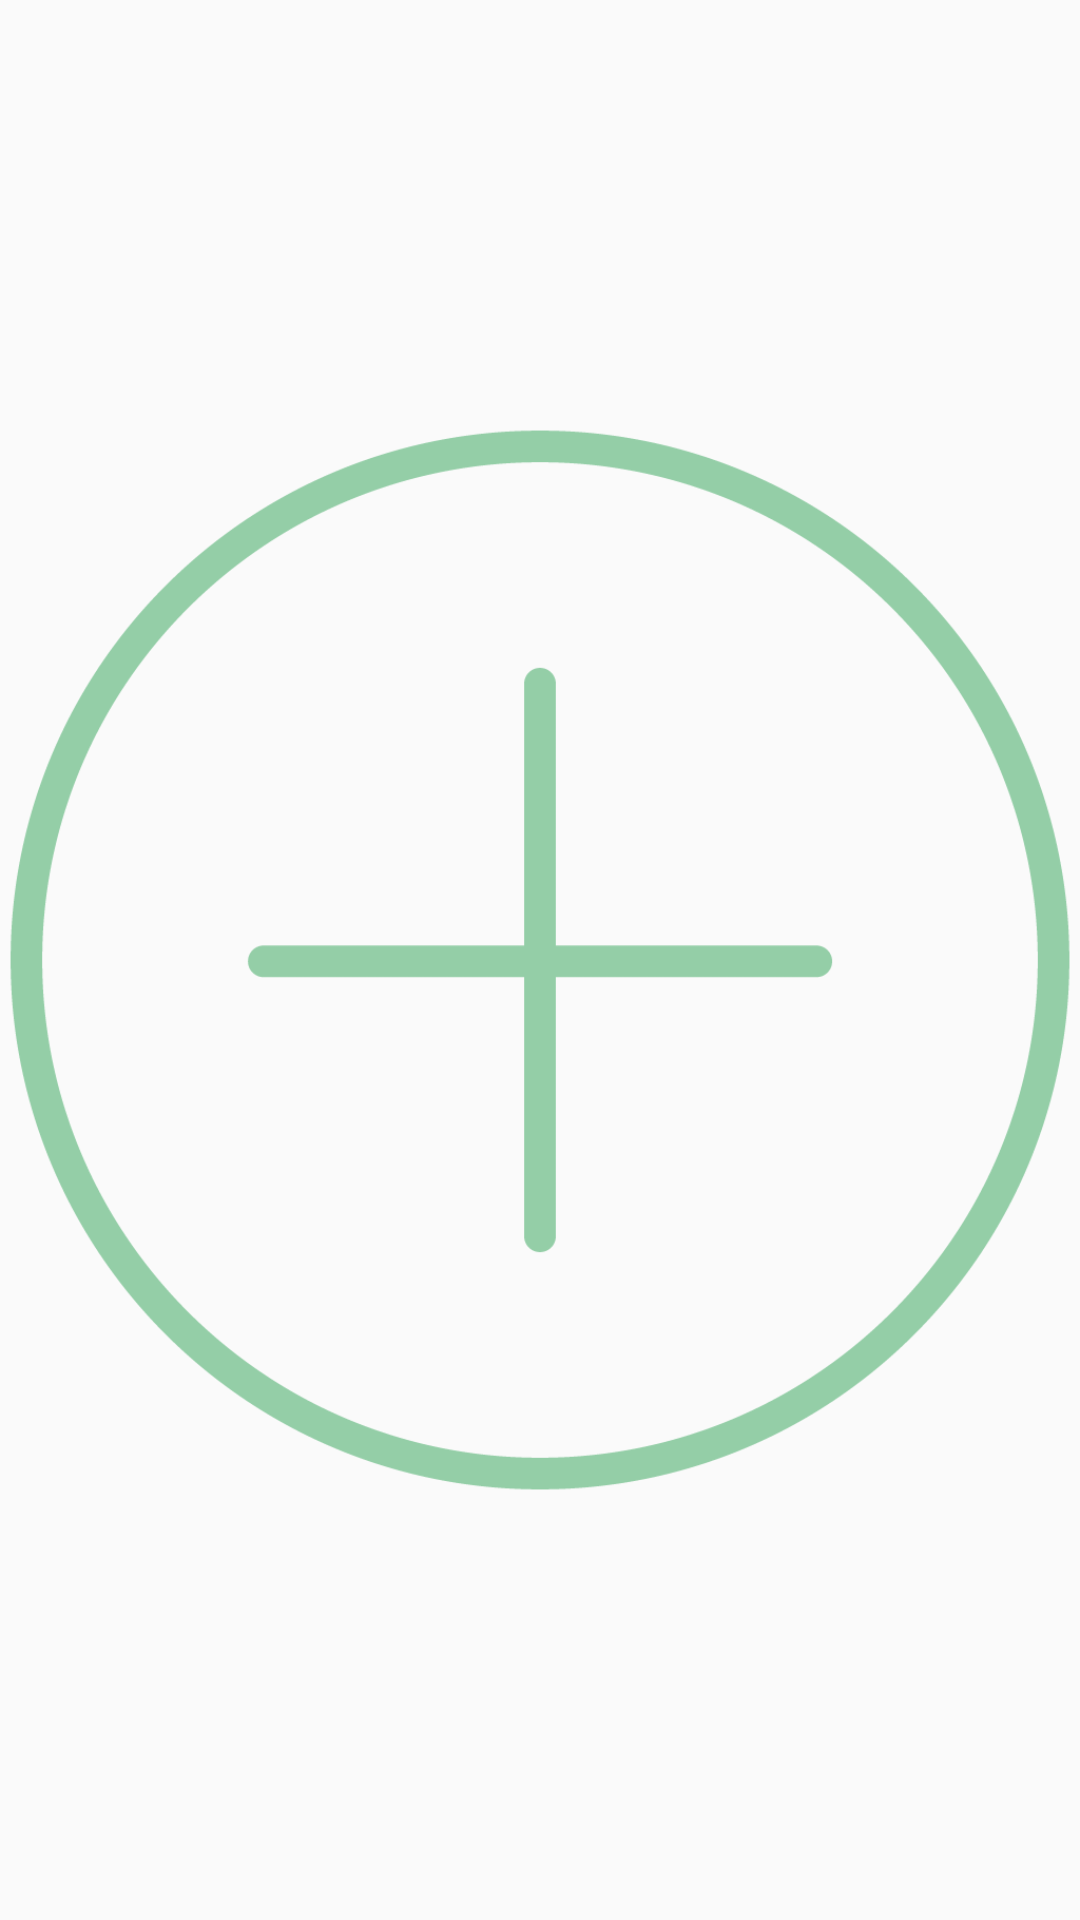

Android layout source for this screen:
<!-- AndroidManifest.xml: application theme Theme.Replace_Application -->
<!-- res/layout/pager_image.xml -->
<?xml version="1.0" encoding="utf-8"?>
<LinearLayout xmlns:android="http://schemas.android.com/apk/res/android"
    android:layout_width="match_parent"
    android:layout_height="match_parent"
    android:orientation="vertical">

    <ImageView
        android:id="@+id/new_image"
        android:src="@drawable/plus"
        android:layout_width="match_parent"
        android:layout_height="match_parent"/>

</LinearLayout>
<!-- resources referenced by this layout -->
<resources>
  <!-- drawable plus: png bitmap (drawable, 24873 bytes) -->
  <style name="Theme.Replace_Application" parent="Theme.AppCompat.Light">
          <item name="windowActionBar">false</item>
          <item name="windowNoTitle">true</item>
          
          <item name="colorPrimary">@color/purple_500</item>
          <item name="colorPrimaryVariant">@color/purple_700</item>
          <item name="colorOnPrimary">@color/white</item>
          
          <item name="colorSecondary">@color/teal_200</item>
          <item name="colorSecondaryVariant">@color/teal_700</item>
          <item name="colorOnSecondary">@color/black</item>
          
          <item name="android:statusBarColor" tools:targetApi="l">?attr/colorPrimaryVariant</item>
          
      </style>
  <color name="purple_500">#FF6200EE</color>
  <color name="purple_700">#FF3700B3</color>
  <color name="white">#FFFFFFFF</color>
  <color name="teal_200">#FF03DAC5</color>
  <color name="teal_700">#FF018786</color>
  <color name="black">#FF000000</color>
</resources>
